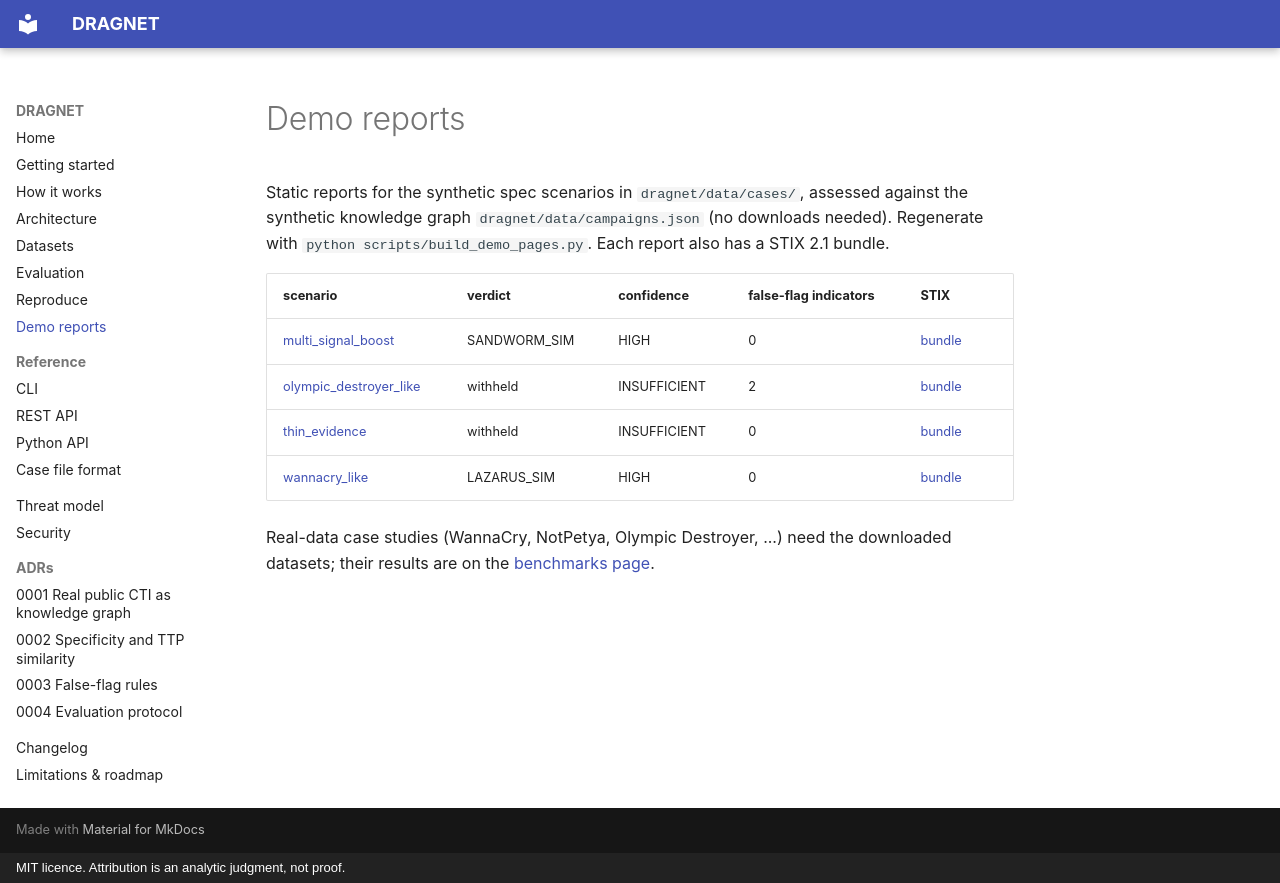

repository: rakshit-737/dragnet · page: demo/index.html · generator: mkdocs · copyright: MIT licence. Attribution is an analytic judgment, not proof.

# Demo reports

Static reports for the synthetic spec scenarios in `dragnet/data/cases/`, assessed against the
synthetic knowledge graph `dragnet/data/campaigns.json` (no downloads needed). Regenerate with
`python scripts/build_demo_pages.py`. Each report also has a STIX 2.1 bundle.

| scenario | verdict | confidence | false-flag indicators | STIX |
|---|---|---|---|---|
| [multi_signal_boost](multi_signal_boost.md) | SANDWORM_SIM | HIGH | 0 | [bundle](multi_signal_boost.stix.json) |
| [olympic_destroyer_like](olympic_destroyer_like.md) | withheld | INSUFFICIENT | 2 | [bundle](olympic_destroyer_like.stix.json) |
| [thin_evidence](thin_evidence.md) | withheld | INSUFFICIENT | 0 | [bundle](thin_evidence.stix.json) |
| [wannacry_like](wannacry_like.md) | LAZARUS_SIM | HIGH | 0 | [bundle](wannacry_like.stix.json) |

Real-data case studies (WannaCry, NotPetya, Olympic Destroyer, ...) need the downloaded
datasets; their results are on the [benchmarks page](../benchmarks.md).
